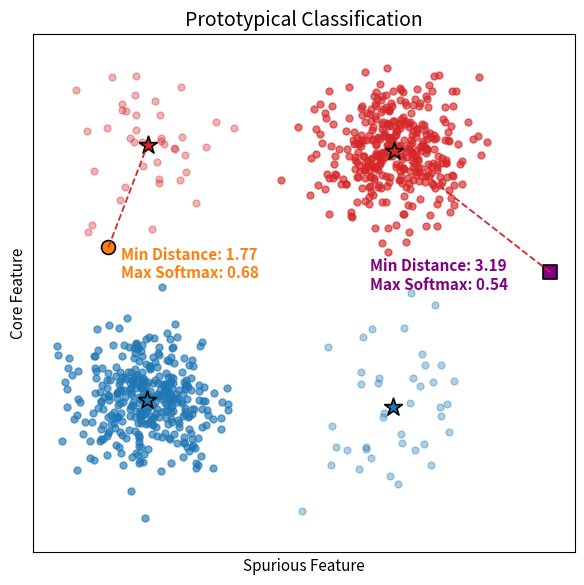

The script that saved this image:
import numpy as np
import matplotlib.pyplot as plt
from matplotlib import rcParams

rcParams.update({
    "font.size": 12,
    "axes.titlesize": 14,
    "axes.labelsize": 11,
    "legend.fontsize": 9.5,
    "xtick.labelsize": 10,
    "ytick.labelsize": 10,
    "figure.dpi": 160
})

np.random.seed(11)
majority1 = np.random.normal(loc=[-2, -2], scale=0.55, size=(360, 2))
minority1 = np.random.normal(loc=[2, -2], scale=0.65, size=(40, 2))
majority2 = np.random.normal(loc=[2, 2], scale=0.55, size=(360, 2))
minority2 = np.random.normal(loc=[-2, 2], scale=0.65, size=(40, 2))

sp_ood_sample = np.array([[4.5, 0.07]])
id_sample = np.array([[-2.63, 0.47]])
samples = np.vstack([sp_ood_sample, id_sample])

proto_m1 = np.mean(majority1, axis=0)
proto_m2 = np.mean(minority1, axis=0)
proto_m3 = np.mean(majority2, axis=0)
proto_m4 = np.mean(minority2, axis=0)

prototypes = np.stack([proto_m1, proto_m2, proto_m3, proto_m4])
proto_colors = ['tab:blue', 'tab:blue', 'tab:red', 'tab:red']

def distance(z, p):
    return np.sqrt(np.sum((z - p)**2))

all_distances = np.array([[distance(s, p) for p in prototypes] for s in samples])

grouped_distances = np.array([
    [np.min(dist[:2]), np.min(dist[2:])] for dist in all_distances
])

# Softmax over 2 class-prototype distances
softmax_scores = np.exp(-grouped_distances) / np.sum(np.exp(-grouped_distances), axis=1, keepdims=True)

plt.figure(figsize=(6, 6))
plt.scatter(majority1[:, 0], majority1[:, 1], label='Class 1 - Majority', alpha=0.65, c='tab:blue', s=25)
plt.scatter(minority1[:, 0], minority1[:, 1], label='Class 1 - Minority', alpha=0.35, c='tab:blue', s=25)
plt.scatter(majority2[:, 0], majority2[:, 1], label='Class 2 - Majority', alpha=0.65, c='tab:red', s=25)
plt.scatter(minority2[:, 0], minority2[:, 1], label='Class 2 - Minority', alpha=0.35, c='tab:red', s=25)

for i, proto in enumerate(prototypes):
    plt.scatter(proto[0], proto[1], marker='*', color=proto_colors[i], s=180,
                edgecolors='k', linewidths=1.2, label=f'Prototype {i+1}')

plt.scatter(sp_ood_sample[0, 0], sp_ood_sample[0, 1], label='Spurious OOD', color='purple',
            edgecolors='k', s=100, marker='s', linewidths=1.2)  # purple square
plt.scatter(id_sample[0, 0], id_sample[0, 1], label='ID Sample', color='#ff7f0e',
            edgecolors='k', s=100, marker='o', linewidths=1.2)  # same orange circle

for i, (sample, label, color) in enumerate(zip(samples, ['Spurious OOD', 'ID'], ['purple', '#ff7f0e'])):
    class1_idx = np.argmin(all_distances[i][:2])
    class2_idx = np.argmin(all_distances[i][2:])
    min_class1_proto = prototypes[class1_idx]
    min_class2_proto = prototypes[2 + class2_idx]
    
    if grouped_distances[i][0] < grouped_distances[i][1]:
        nearest_proto = min_class1_proto
        nearest_color = 'tab:blue'
        softmax_val = softmax_scores[i][0]
        dist_val = grouped_distances[i][0]
    else:
        nearest_proto = min_class2_proto
        nearest_color = 'tab:red'
        softmax_val = softmax_scores[i][1]
        dist_val = grouped_distances[i][1]

    plt.plot([sample[0], nearest_proto[0]], [sample[1], nearest_proto[1]],
             linestyle='--', color=nearest_color, linewidth=1.3)
    
    shiftx = .2 if label == 'ID' else -2.9
    shifty = -0.5 if label == 'ID' else -0.28
    plt.text(sample[0] + shiftx, sample[1] + shifty,
             f"Min Distance: {dist_val:.2f}\nMax Softmax: {softmax_val:.2f}",
             color=color, fontsize=11, fontweight='bold')

plt.title("Prototypical Classification")
plt.xlabel("Spurious Feature")
plt.ylabel("Core Feature")
plt.axis('equal')
plt.xticks([])
plt.yticks([])
# plt.legend(loc='upper left')
plt.tight_layout()
plt.savefig("toy_spood_prototypical.pdf")
plt.show()
